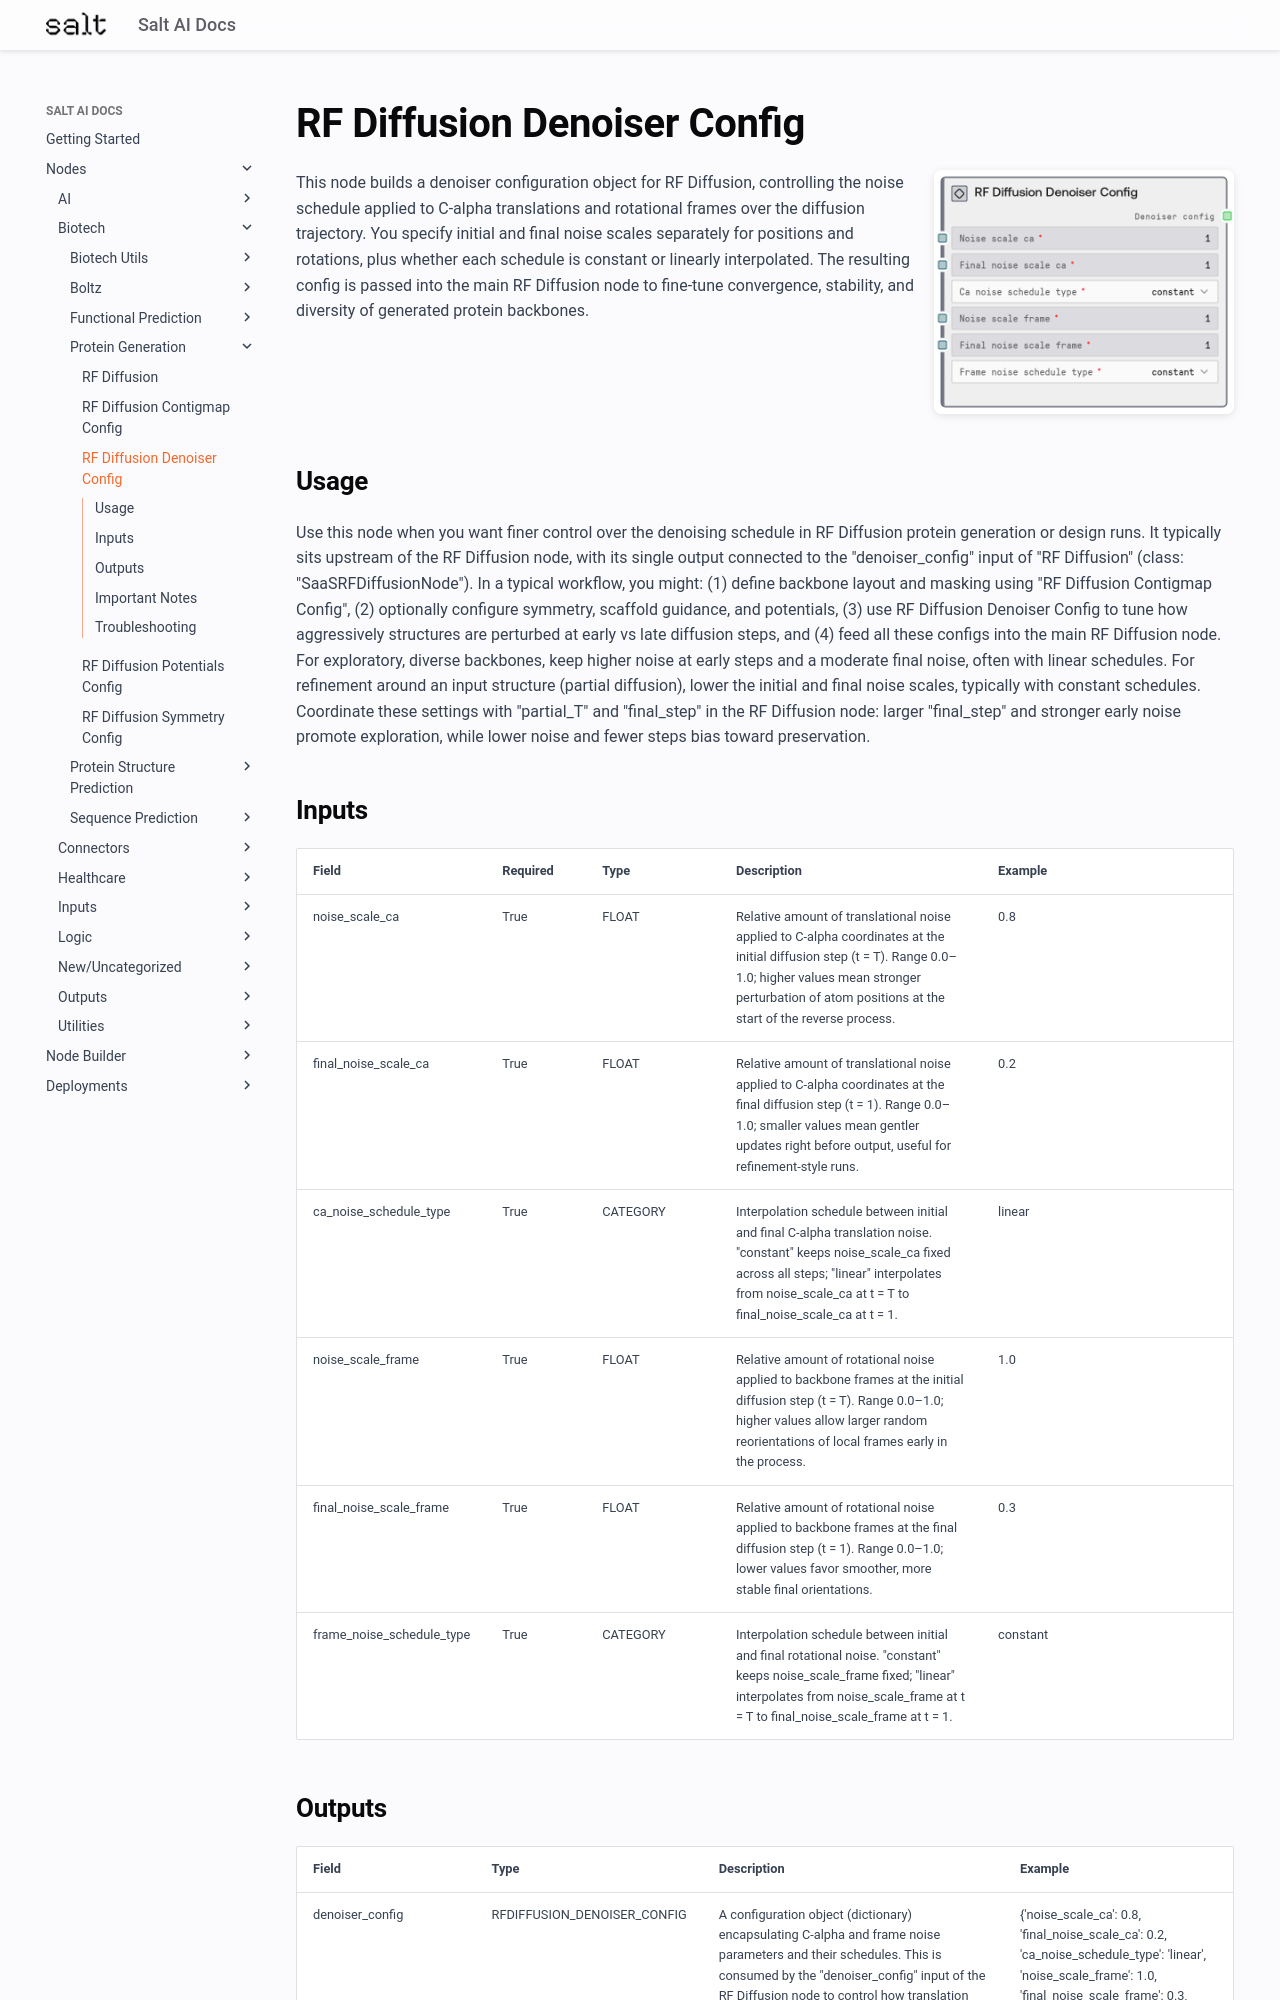

repository: get-salt-AI/SaltAI-Web-Docs · page: nodes/md/biotech/protein-generation/saasrfdiffusiondenoiserconfignode/index.html · generator: mkdocs

# RF Diffusion Denoiser Config

<div style="display: flex; gap: 20px; align-items: flex-start; margin-bottom: 20px;">
<div style="flex: 1; min-width: 0;">

This node builds a denoiser configuration object for RF Diffusion, controlling the noise schedule applied to C-alpha translations and rotational frames over the diffusion trajectory. You specify initial and final noise scales separately for positions and rotations, plus whether each schedule is constant or linearly interpolated. The resulting config is passed into the main RF Diffusion node to fine-tune convergence, stability, and diversity of generated protein backbones.

</div>
<div style="flex: 0 0 300px;"><img src="../../../../images/previews/biotech/protein-generation/saasrfdiffusiondenoiserconfignode.png" alt="Preview" style="width: 100%; border-radius: 8px; box-shadow: 0 2px 8px rgba(0,0,0,0.1);" /></div>
</div>

## Usage

Use this node when you want finer control over the denoising schedule in RF Diffusion protein generation or design runs. It typically sits upstream of the RF Diffusion node, with its single output connected to the "denoiser_config" input of "RF Diffusion" (class: "SaaSRFDiffusionNode"). In a typical workflow, you might: (1) define backbone layout and masking using "RF Diffusion Contigmap Config", (2) optionally configure symmetry, scaffold guidance, and potentials, (3) use RF Diffusion Denoiser Config to tune how aggressively structures are perturbed at early vs late diffusion steps, and (4) feed all these configs into the main RF Diffusion node. For exploratory, diverse backbones, keep higher noise at early steps and a moderate final noise, often with linear schedules. For refinement around an input structure (partial diffusion), lower the initial and final noise scales, typically with constant schedules. Coordinate these settings with "partial_T" and "final_step" in the RF Diffusion node: larger "final_step" and stronger early noise promote exploration, while lower noise and fewer steps bias toward preservation.

## Inputs

<div style="overflow-x: auto;">
<table style="table-layout: fixed; width: 100%;">
<colgroup>
<col style="width: 15%;">
<col style="width: 10%;">
<col style="width: 15%;">
<col style="width: 30%;">
<col style="width: 30%;">
</colgroup>
<thead><tr><th>Field</th><th>Required</th><th>Type</th><th>Description</th><th>Example</th></tr></thead>
<tbody>
<tr><td style="word-wrap: break-word;">noise_scale_ca</td><td>True</td><td style="word-wrap: break-word;">FLOAT</td><td style="word-wrap: break-word;">Relative amount of translational noise applied to C-alpha coordinates at the initial diffusion step (t = T). Range 0.0–1.0; higher values mean stronger perturbation of atom positions at the start of the reverse process.</td><td style="word-wrap: break-word;">0.8</td></tr>
<tr><td style="word-wrap: break-word;">final_noise_scale_ca</td><td>True</td><td style="word-wrap: break-word;">FLOAT</td><td style="word-wrap: break-word;">Relative amount of translational noise applied to C-alpha coordinates at the final diffusion step (t = 1). Range 0.0–1.0; smaller values mean gentler updates right before output, useful for refinement-style runs.</td><td style="word-wrap: break-word;">0.2</td></tr>
<tr><td style="word-wrap: break-word;">ca_noise_schedule_type</td><td>True</td><td style="word-wrap: break-word;">CATEGORY</td><td style="word-wrap: break-word;">Interpolation schedule between initial and final C-alpha translation noise. "constant" keeps noise_scale_ca fixed across all steps; "linear" interpolates from noise_scale_ca at t = T to final_noise_scale_ca at t = 1.</td><td style="word-wrap: break-word;">linear</td></tr>
<tr><td style="word-wrap: break-word;">noise_scale_frame</td><td>True</td><td style="word-wrap: break-word;">FLOAT</td><td style="word-wrap: break-word;">Relative amount of rotational noise applied to backbone frames at the initial diffusion step (t = T). Range 0.0–1.0; higher values allow larger random reorientations of local frames early in the process.</td><td style="word-wrap: break-word;">1.0</td></tr>
<tr><td style="word-wrap: break-word;">final_noise_scale_frame</td><td>True</td><td style="word-wrap: break-word;">FLOAT</td><td style="word-wrap: break-word;">Relative amount of rotational noise applied to backbone frames at the final diffusion step (t = 1). Range 0.0–1.0; lower values favor smoother, more stable final orientations.</td><td style="word-wrap: break-word;">0.3</td></tr>
<tr><td style="word-wrap: break-word;">frame_noise_schedule_type</td><td>True</td><td style="word-wrap: break-word;">CATEGORY</td><td style="word-wrap: break-word;">Interpolation schedule between initial and final rotational noise. "constant" keeps noise_scale_frame fixed; "linear" interpolates from noise_scale_frame at t = T to final_noise_scale_frame at t = 1.</td><td style="word-wrap: break-word;">constant</td></tr>
</tbody>
</table>
</div>
